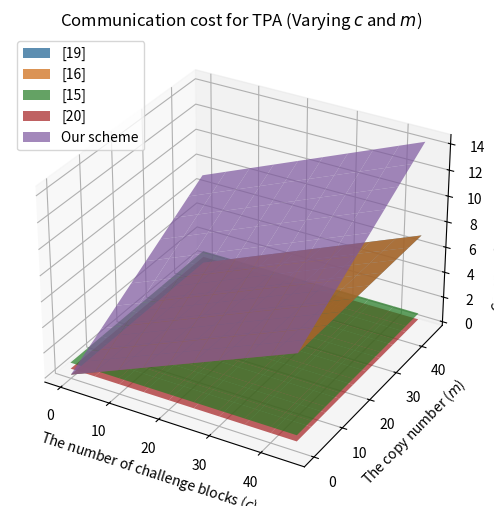
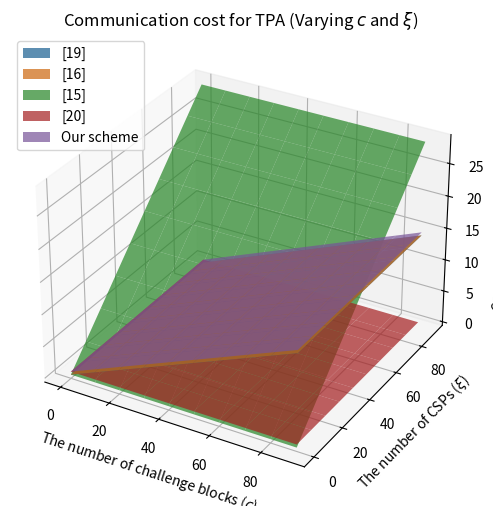
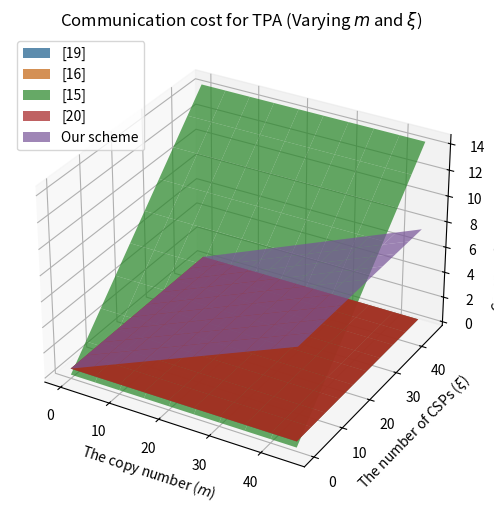

Python code for these plots, in order:
import matplotlib.pyplot as plt
import numpy as np

# Communication costs for different operations (in bits)
communication_costs = {
    '|Zp|'  : 160,        # The size of an element in Zp
}

def calc_TPA_costs(c, m, ξ):
    # Pre-calculate common term
    Zp = communication_costs['|Zp|']

    # MW2023: Multi-writer 2023 [19]
    mw2023_cost = (c * Zp)

    # MW2019: Multi-writer 2019 [16]
    mw2019_cost = (c * Zp)

    # MC2023: Multi-copy 2023 [15]
    mc2023_cost = (2 * ξ * Zp)

    # MC2022: Multi-copy 2022 [20]
    mc2022_cost = (3 * Zp)

    # Our scheme
    our_scheme_cost = ((c + m) * Zp)

    return mw2023_cost, mw2019_cost, mc2023_cost, mc2022_cost, our_scheme_cost

def create_3d_plot(X, Y, Z_values, x_label, y_label, z_label, title, legends):
    fig = plt.figure(figsize=(8, 6))
    ax = fig.add_subplot(111, projection='3d')

    for Z, label in zip(Z_values, legends):
        ax.plot_surface(X, Y, Z, label=label, alpha=0.7)

    ax.set_xlabel(x_label)
    ax.set_ylabel(y_label)
    ax.set_zlabel(z_label)
    ax.set_title(title)
    ax.legend()
    ax.grid(True)
    plt.show()

def varying_parameters(x_values, y_values, x_label, y_label, title, varying_params):
    # Prepare 2D arrays to store costs
    mw2023_costs = np.zeros((len(x_values), len(y_values)))
    mw2019_costs = np.zeros((len(x_values), len(y_values)))
    mc2023_costs = np.zeros((len(x_values), len(y_values)))
    mc2022_costs = np.zeros((len(x_values), len(y_values)))
    our_scheme_costs = np.zeros((len(x_values), len(y_values)))

    for i, x in enumerate(x_values):
        for j, y in enumerate(y_values):
            params = varying_params.copy()
            params[x_label] = x
            params[y_label] = y
            
            mw2023_cost, mw2019_cost, mc2023_cost, mc2022_cost, our_scheme_cost = calc_TPA_costs(
                c=params.get('The number of challenge blocks ($c$)', 3), 
                m=params.get('The copy number ($m$)', 3), 
                ξ=params.get('The number of CSPs ($ξ$)', 3)
            )
            
            # Compute the costs for TPA
            mw2023_costs[i, j] = mw2023_cost / 1000             # Convert bits to kilobits
            mw2019_costs[i, j] = mw2019_cost / 1000             # Convert bits to kilobits
            mc2023_costs[i, j] = mc2023_cost / 1000             # Convert bits to kilobits
            mc2022_costs[i, j] = mc2022_cost / 1000             # Convert bits to kilobits
            our_scheme_costs[i, j] = our_scheme_cost / 1000     # Convert bits to kilobits

    # Create meshgrid for x_values and y_values
    X, Y = np.meshgrid(x_values, y_values)
    
    # Plot the surfaces
    create_3d_plot(X, Y, [mw2023_costs.T, mw2019_costs.T, mc2023_costs.T, mc2022_costs.T, our_scheme_costs.T],
                   x_label, y_label, 'Communication cost (kbit)', title,
                   ['[19]', '[16]', '[15]', '[20]', 'Our scheme'])

def varying_c_and_m():
    # Parameters for TPA
    c_values = list(range(0, 50, 5))  # From 0 to 50 with step 5
    m_values = list(range(0, 50, 5))  # From 0 to 50 with step 5

    varying_parameters(c_values, m_values, 'The number of challenge blocks ($c$)'
                       , 'The copy number ($m$)', 
                       'Communication cost for TPA (Varying $c$ and $m$)', 
                       {'ξ': 3})    

def varying_c_and_ξ():
    # Parameters for TPA
    c_values = list(range(0, 100, 10))  # From 0 to 100 with step 10
    ξ_values = list(range(0, 100, 10))  # From 0 to 100 with step 10

    varying_parameters(c_values, ξ_values, 'The number of challenge blocks ($c$)'
                       , 'The number of CSPs ($ξ$)', 
                       'Communication cost for TPA (Varying $c$ and $ξ$)', 
                       {'m': 3})  
    
def varying_m_and_ξ():
    # Parameters for TPA
    m_values = list(range(0, 50, 5))  # From 0 to 50 with step 5
    ξ_values = list(range(0, 50, 5))  # From 0 to 50 with step 5

    varying_parameters(m_values, ξ_values, 'The copy number ($m$)'
                       , 'The number of CSPs ($ξ$)', 
                       'Communication cost for TPA (Varying $m$ and $ξ$)', 
                       {'c': 3})    

varying_c_and_m()       # Generates a plot for varying c and m
varying_c_and_ξ()       # Generates a plot for varying c and ξ
varying_m_and_ξ()       # Generates a plot for varying m and ξ
